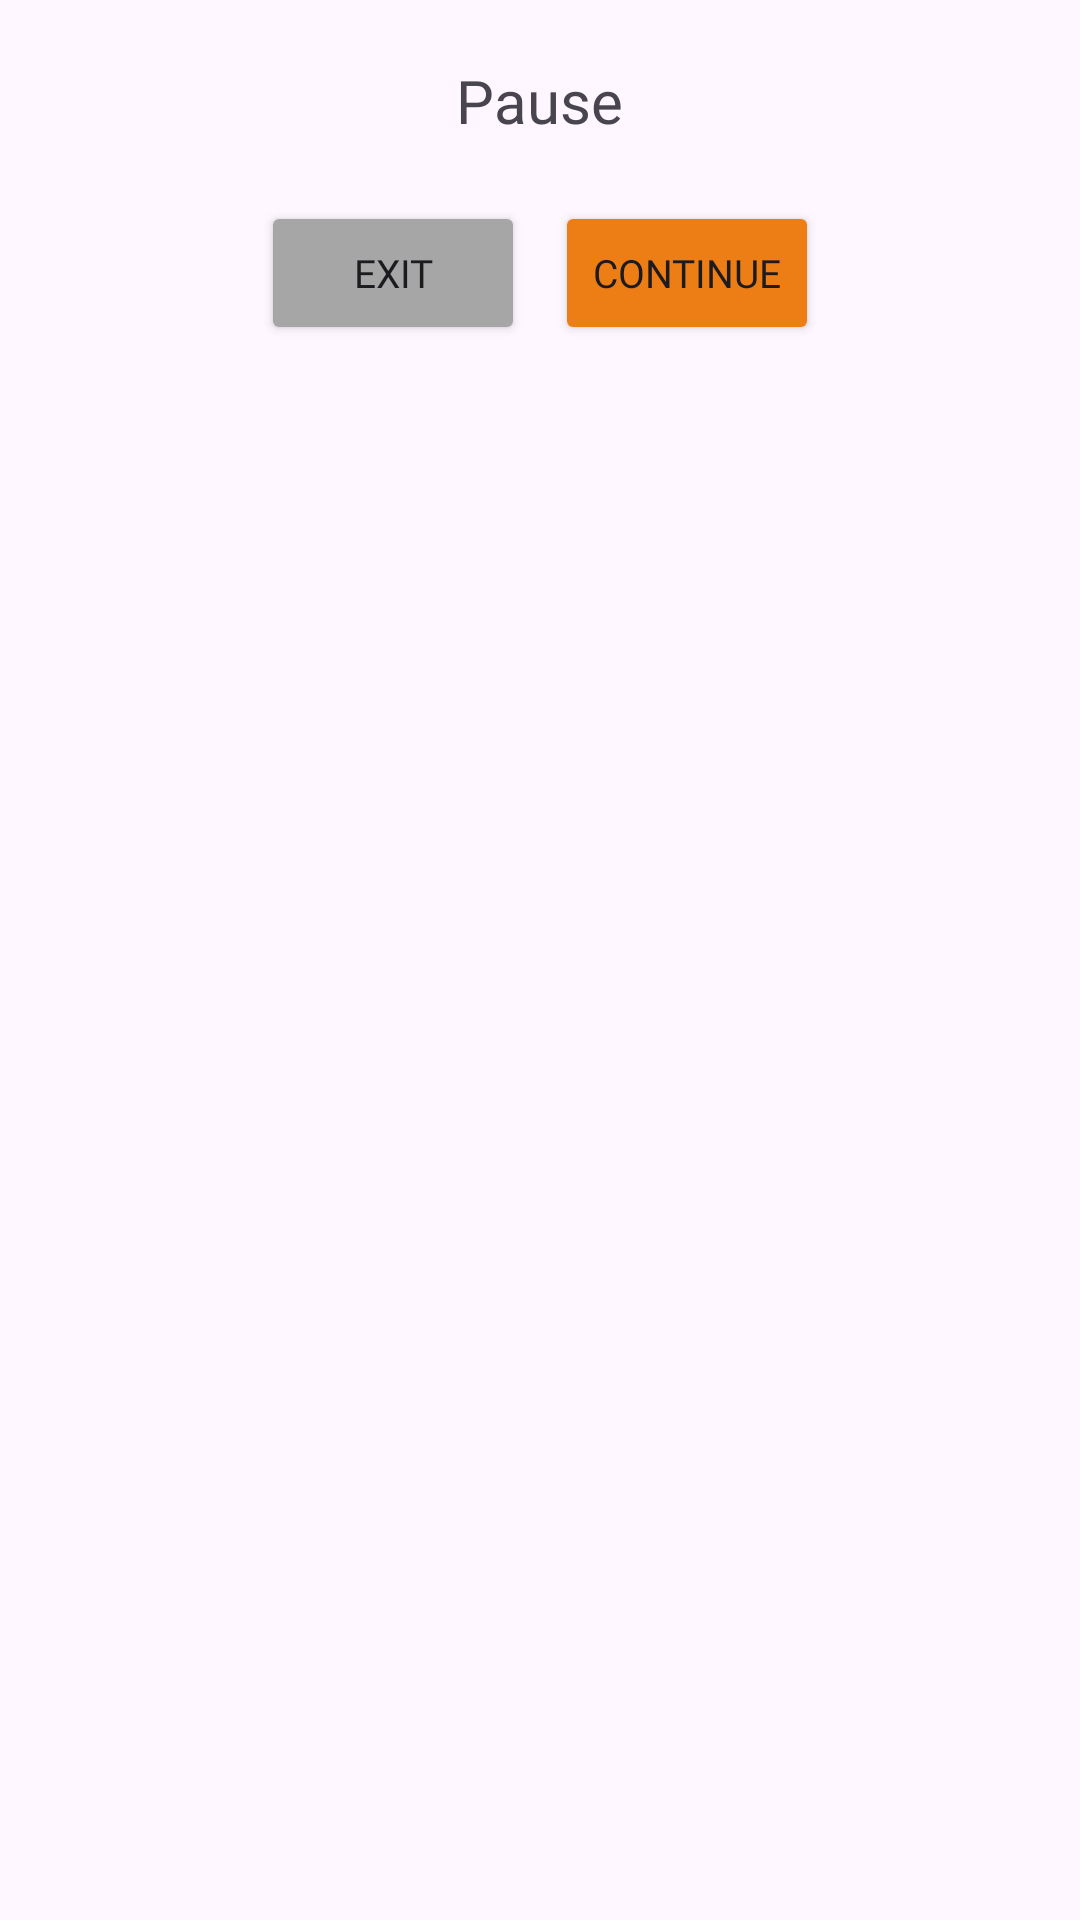

This screen was rendered from an Android layout file. Write that file and the resources it references.
<!-- AndroidManifest.xml: application theme Theme.MatchingCardsGame -->
<!-- res/layout/dialog_pause.xml -->
<?xml version="1.0" encoding="utf-8"?>
<androidx.constraintlayout.widget.ConstraintLayout xmlns:android="http://schemas.android.com/apk/res/android"
    xmlns:app="http://schemas.android.com/apk/res-auto"
    android:layout_width="match_parent"
    android:layout_height="match_parent"
    android:backgroundTint="@color/white"
    app:cardElevation="120dp">

    <LinearLayout
        android:layout_width="match_parent"
        android:layout_height="wrap_content"
        android:orientation="vertical"
        android:padding="20dp"
        app:layout_constraintStart_toStartOf="parent"
        app:layout_constraintTop_toTopOf="parent">

        <TextView
            android:id="@+id/dialogTitle"
            android:layout_width="wrap_content"
            android:layout_height="wrap_content"
            android:layout_gravity="center_horizontal"
            android:layout_marginBottom="20dp"
            android:fontFamily="@font/title_font"
            android:gravity="center"
            android:text="@string/pause_title"
            android:textSize="20sp"/>

        <LinearLayout
            android:layout_width="match_parent"
            android:layout_height="wrap_content"
            android:gravity="center"
            android:orientation="horizontal">

            <Button
                android:id="@+id/exitButton"
                android:fontFamily="@font/text_font"
                android:textSize="13sp"
                android:backgroundTint="#A6A6A6"
                android:layout_width="wrap_content"
                android:layout_height="wrap_content"
                android:layout_marginEnd="10dp"
                android:text="@string/pause_exit" />

            <Button
                android:id="@+id/continueButton"
                android:fontFamily="@font/text_font"
                android:textSize="13sp"
                android:backgroundTint="@color/orange"
                android:layout_width="wrap_content"
                android:layout_height="wrap_content"
                android:text="@string/pause_continue" />
        </LinearLayout>
    </LinearLayout>

</androidx.constraintlayout.widget.ConstraintLayout>
<!-- resources referenced by this layout -->
<resources>
  <color name="orange">#EC7E15</color>
  <color name="white">#FFFFFFFF</color>
  <string name="pause_continue">Continue</string>
  <string name="pause_exit">Exit</string>
  <string name="pause_title">Pause</string>
  <style name="Theme.MatchingCardsGame" parent="Base.Theme.MatchingCardsGame" />
  <style name="Base.Theme.MatchingCardsGame" parent="Theme.Material3.DayNight.NoActionBar">
          
          
      </style>
</resources>
